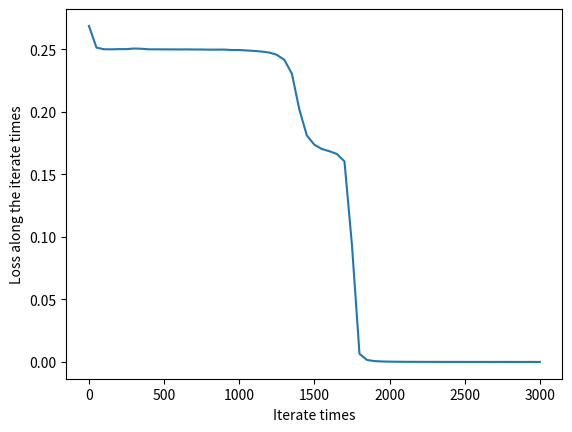

This chart was generated by the following Python code:
from random import random, seed, shuffle
import matplotlib.pyplot as plt
import math

seed(10086)


def sigmoid(x):
    return 1.0 / (1.0 + math.exp(-x))


def sigmoid_derivative(x):
    return x * (1.0 - x)


def mse(output, expected):
    return (expected - output) ** 2


def mse_derivative(output, expected):
    return expected - output


class Neuron:
    def __init__(self, weights, bias):
        self.weights = weights
        self.bias = bias
        self.delta = None
        self.output = None

    def update(self, inputs, learning_rate):
        for i in range(len(inputs)):
            self.weights[i] += self.delta * inputs[i] * learning_rate
        self.bias += self.delta * learning_rate

    def feedforward(self, inputs):
        weighted_sum = 0.0
        for i in range(len(inputs)):
            weighted_sum += inputs[i] * self.weights[i]
        weighted_sum += self.bias
        self.output = sigmoid(weighted_sum)
        return self.output


class Layer:
    def __init__(self, neurons):
        self.neurons = neurons

    def update(self, inputs, learning_rate):
        for n in self.neurons:
            n.update(inputs, learning_rate)

    def feedforward(self, inputs):
        for n in self.neurons:
            n.feedforward(inputs)

    def outputs(self):
        output_list = []
        for n in self.neurons:
            output_list.append(n.output)
        return output_list


class Network:
    def __init__(self):
        self.layers = []

    def append_layer(self, in_dimension, out_dimension):
        neurons = []
        for _ in range(out_dimension):
            weights = []
            for _ in range(in_dimension):
                weights.append(random())
            bias = random()
            neuron = Neuron(weights, bias)
            neurons.append(neuron)
        layer = Layer(neurons)
        self.layers.append(layer)

    def update(self, inputs, learning_rate):
        for layer in self.layers:
            layer.update(inputs, learning_rate)
            inputs = layer.outputs()

    def feedforward(self, inputs):
        for layer in self.layers:
            layer.feedforward(inputs)
            inputs = layer.outputs()
        return inputs

    def feedback(self, expected):
        # 见PPT P31
        # 当j是输出单元时
        for i in range(len(expected)):
            rightmost_layer = self.layers[-1]
            neuron = rightmost_layer.neurons[i]
            neuron.delta = mse_derivative(neuron.output, expected[i])

        # 当j是隐层单元时单元时
        for i in range(len(self.layers) - 2, -1, -1):
            left_layer = self.layers[i]
            right_layer = self.layers[i + 1]
            for j in range(len(left_layer.neurons)):
                error = 0.0
                for rn in right_layer.neurons:
                    error += rn.weights[j] * rn.delta
                neuron = left_layer.neurons[j]
                neuron.delta = error * sigmoid_derivative(neuron.output)

    def get_loss(self, dataset):
        loss = 0.0
        for data in dataset:
            outputs = self.feedforward(data[0])
            expected = data[1]
            for i in range(len(expected)):
                loss += mse(outputs[i], expected[i])
        loss /= len(dataset)
        return loss


dataset = [[[0, 0], [0]],
           [[0, 1], [1]],
           [[1, 0], [1]],
           [[1, 1], [0]]]

network = Network()
network.append_layer(2, 2)
network.append_layer(2, 2)
network.append_layer(2, 1)

learning_rate = 0.3
training_epochs = 3001
figurey = []

for epoch in range(training_epochs):
    shuffle(dataset)
    for data in dataset:
        train_datum = data[0]
        train_label = data[1]
        network.feedforward(train_datum)
        network.feedback(train_label)
        network.update(train_datum, learning_rate)

    if epoch % 50 == 0:
        loss = network.get_loss(dataset)
        figurey.append(loss)
        print("Epoch: {0}, loss: {1}".format(epoch, loss))

loss = network.get_loss(dataset)
print("Loss: {}".format(loss))
for data in dataset:
    r = network.feedforward(data[0])
    print("expected: {0}, got: {1}".format(data[1][0], r[0]))

plt.figure()
plt.plot(range(0, training_epochs, 50), figurey)
plt.xlabel("Iterate times")
plt.ylabel("Loss along the iterate times")
plt.savefig("mlp-xor-loss.png")
